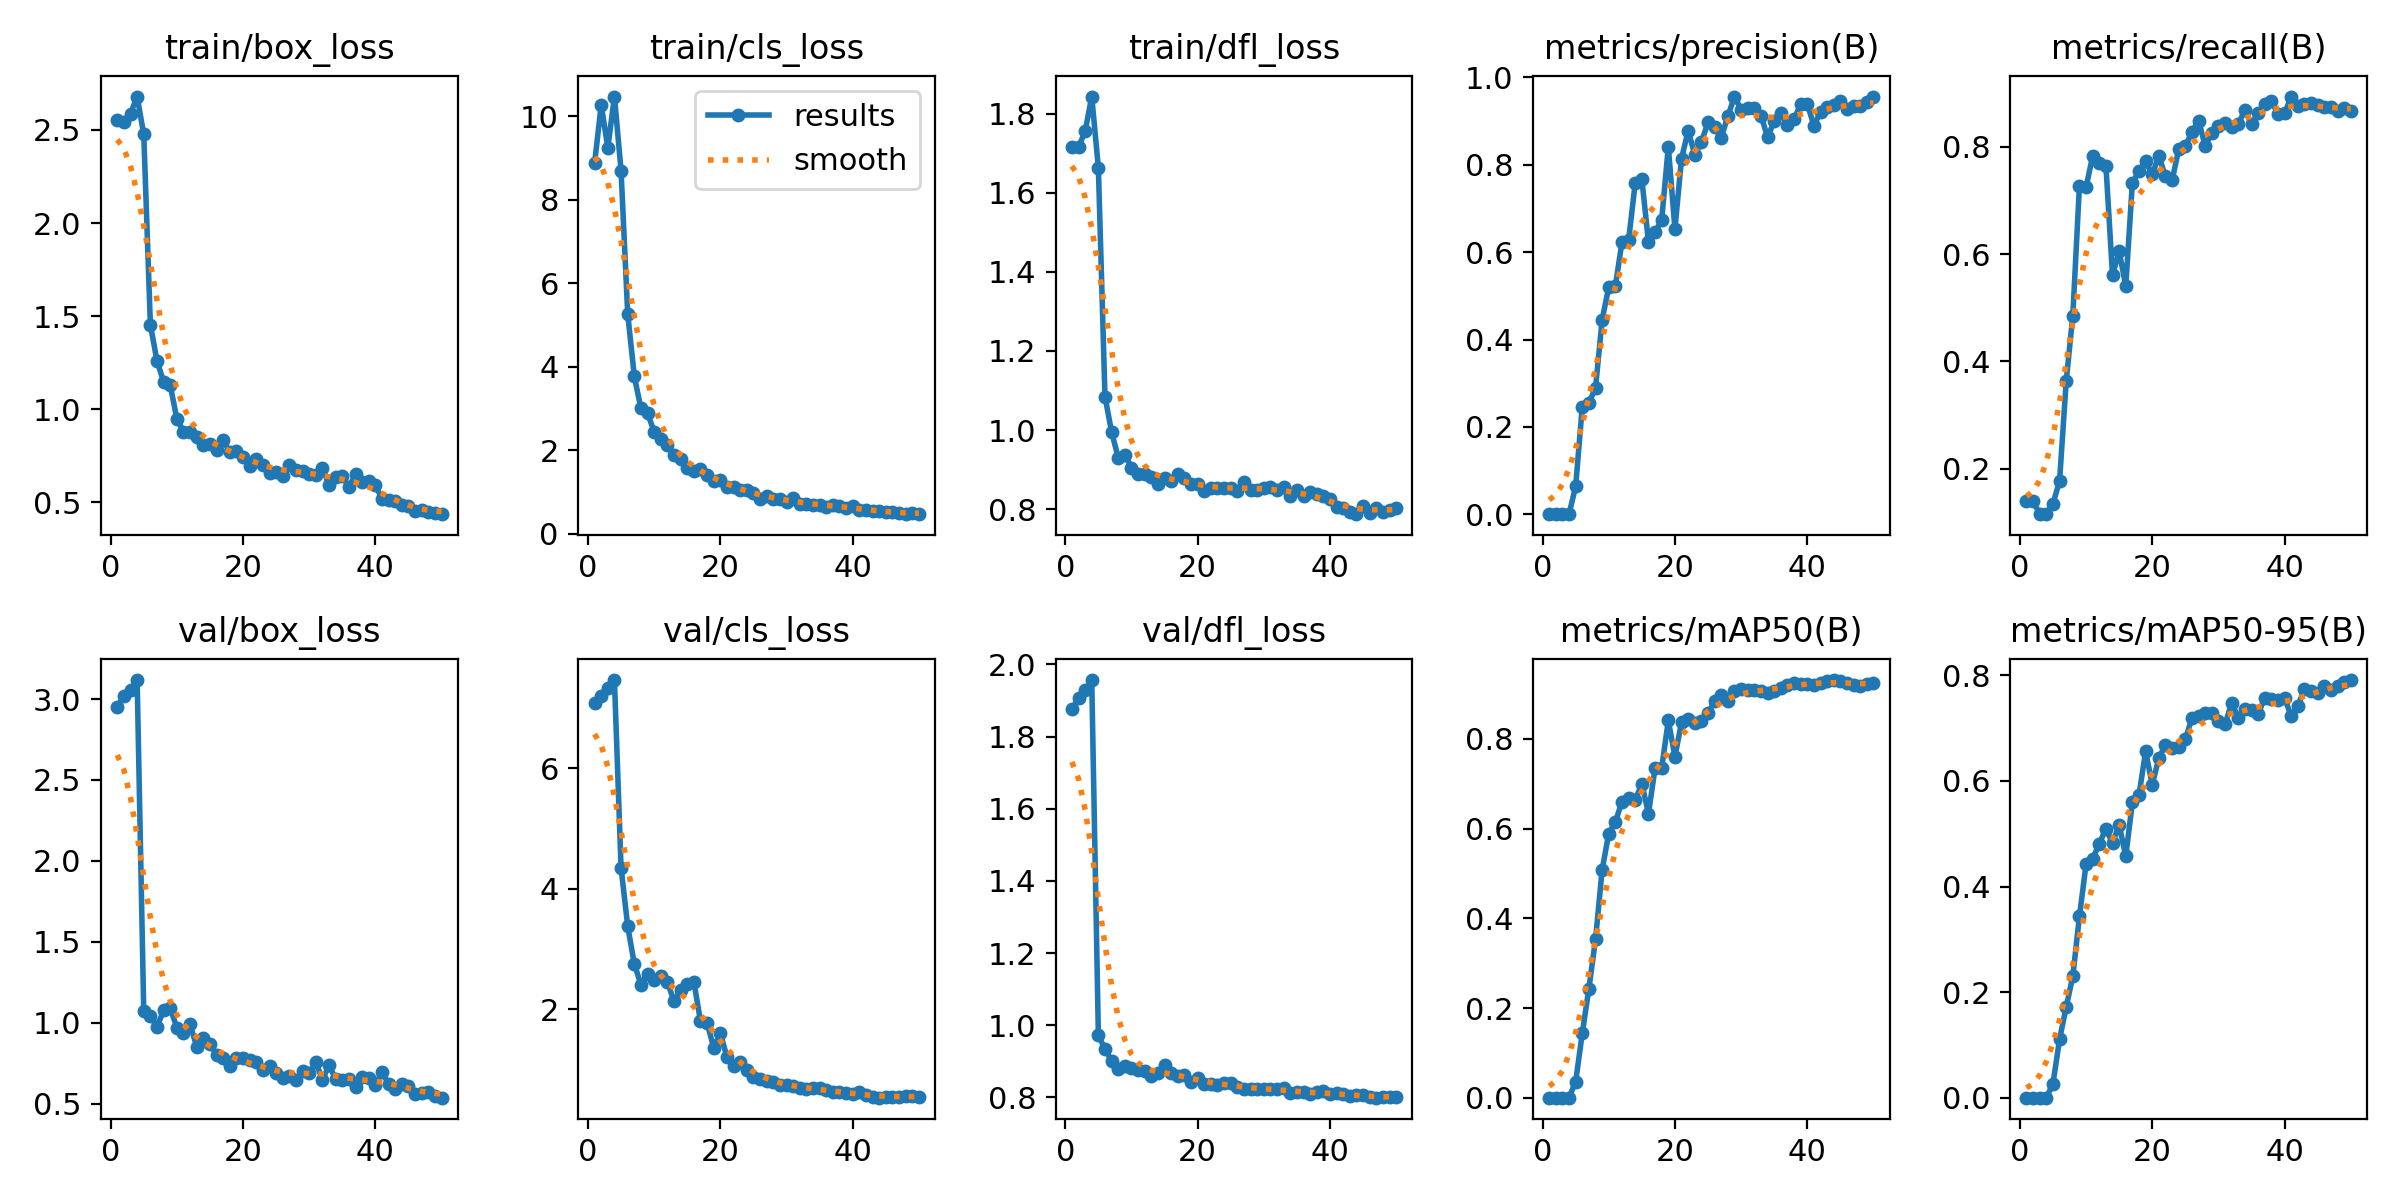

Values plotted in this chart, from the file beside it:
epoch, time, train/box_loss, train/cls_loss, train/dfl_loss, metrics/precision(B), metrics/recall(B), metrics/mAP50(B), metrics/mAP50-95(B), val/box_loss, val/cls_loss, val/dfl_loss, lr/pg0, lr/pg1, lr/pg2
1, 6.675, 2.554, 8.873, 1.714, 0.00076, 0.14, 0.00051, 0.00022, 2.954, 7.077, 1.876, 1e-05, 1e-05, 1e-05
2, 8.665, 2.545, 10.28, 1.715, 0.00076, 0.14, 0.00049, 0.00019, 3.018, 7.205, 1.908, 2.9406e-05, 2.9406e-05, 2.9406e-05
3, 10.49, 2.588, 9.25, 1.755, 0.00053, 0.1154, 0.00032, 0.00017, 3.055, 7.334, 1.929, 4.802e-05, 4.802e-05, 4.802e-05
4, 12.33, 2.68, 10.48, 1.843, 0.00053, 0.1154, 0.00031, 0.00017, 3.118, 7.463, 1.957, 6.5842e-05, 6.5842e-05, 6.5842e-05
5, 14.15, 2.476, 8.699, 1.663, 0.06438, 0.1347, 0.03629, 0.02652, 1.069, 4.349, 0.9731, 8.2872e-05, 8.2872e-05, 8.2872e-05
6, 16.38, 1.454, 5.278, 1.085, 0.2465, 0.1773, 0.1437, 0.1108, 1.043, 3.38, 0.9331, 9.911e-05, 9.911e-05, 9.911e-05
7, 18.62, 1.259, 3.775, 0.995, 0.2552, 0.3631, 0.2436, 0.1719, 0.9738, 2.75, 0.9019, 0.0001146, 0.0001146, 0.0001146
8, 20.83, 1.147, 3.004, 0.9302, 0.2891, 0.4855, 0.353, 0.2301, 1.076, 2.406, 0.8796, 0.0001292, 0.0001292, 0.0001292
9, 23.06, 1.129, 2.884, 0.9379, 0.4451, 0.727, 0.5081, 0.3435, 1.089, 2.59, 0.888, 0.0001431, 0.0001431, 0.0001431
10, 25.3, 0.948, 2.448, 0.905, 0.5199, 0.7244, 0.5889, 0.442, 0.97, 2.486, 0.8807, 0.0001561, 0.0001561, 0.0001561
11, 27.54, 0.8795, 2.275, 0.8891, 0.5226, 0.7827, 0.6149, 0.453, 0.939, 2.55, 0.8758, 0.0001684, 0.0001684, 0.0001684
12, 29.76, 0.8776, 2.131, 0.8878, 0.6232, 0.7688, 0.6604, 0.4808, 0.9894, 2.455, 0.8741, 0.0001799, 0.0001799, 0.0001799
13, 31.98, 0.8501, 1.897, 0.882, 0.6272, 0.7649, 0.6677, 0.5096, 0.8517, 2.127, 0.8583, 0.0001906, 0.0001906, 0.0001906
14, 34.18, 0.8099, 1.796, 0.864, 0.758, 0.5605, 0.663, 0.4819, 0.9036, 2.317, 0.8661, 0.0002005, 0.0002005, 0.0002005
15, 36.32, 0.8118, 1.576, 0.8776, 0.7664, 0.6056, 0.7006, 0.517, 0.869, 2.424, 0.8886, 0.0002096, 0.0002096, 0.0002096
16, 38.48, 0.781, 1.5, 0.8719, 0.6234, 0.5403, 0.6334, 0.4573, 0.8021, 2.455, 0.868, 0.0002179, 0.0002179, 0.0002179
17, 40.57, 0.8353, 1.543, 0.8891, 0.6456, 0.7328, 0.7349, 0.5597, 0.7808, 1.799, 0.8602, 0.0002255, 0.0002255, 0.0002255
18, 42.7, 0.7672, 1.408, 0.8799, 0.6736, 0.754, 0.7353, 0.5733, 0.7329, 1.773, 0.8621, 0.0002322, 0.0002322, 0.0002322
19, 44.76, 0.7758, 1.256, 0.8624, 0.8412, 0.7729, 0.8412, 0.6557, 0.7813, 1.355, 0.8439, 0.0002381, 0.0002381, 0.0002381
20, 46.79, 0.741, 1.297, 0.8625, 0.653, 0.7483, 0.7605, 0.5931, 0.7806, 1.6, 0.8545, 0.0002433, 0.0002433, 0.0002433
21, 48.75, 0.6933, 1.13, 0.846, 0.8141, 0.7822, 0.8373, 0.6431, 0.7671, 1.203, 0.8357, 0.0002476, 0.0002476, 0.0002476
22, 50.71, 0.7305, 1.124, 0.8526, 0.8777, 0.745, 0.8452, 0.6684, 0.7543, 1.062, 0.8372, 0.0002512, 0.0002512, 0.0002512
23, 52.7, 0.6979, 1.048, 0.8538, 0.8228, 0.7374, 0.835, 0.6631, 0.7096, 1.127, 0.8335, 0.000254, 0.000254, 0.000254
24, 54.64, 0.6592, 1.041, 0.8522, 0.8514, 0.7948, 0.8409, 0.6645, 0.73, 0.9881, 0.8411, 0.000256, 0.000256, 0.000256
25, 56.56, 0.6601, 0.9773, 0.8525, 0.8967, 0.8008, 0.8582, 0.6786, 0.6902, 0.8725, 0.8398, 0.0002572, 0.0002572, 0.0002572
26, 58.55, 0.6385, 0.8419, 0.8456, 0.8858, 0.8277, 0.8836, 0.7189, 0.6563, 0.8372, 0.8297, 0.0002575, 0.0002575, 0.0002575
27, 60.53, 0.6998, 0.9067, 0.8696, 0.8618, 0.8487, 0.899, 0.7229, 0.67, 0.7994, 0.8236, 0.0002572, 0.0002572, 0.0002572
28, 62.51, 0.6741, 0.8338, 0.8486, 0.911, 0.8016, 0.8856, 0.7288, 0.6462, 0.7926, 0.8221, 0.000256, 0.000256, 0.000256
29, 64.49, 0.6684, 0.8298, 0.8472, 0.9558, 0.8253, 0.9062, 0.7284, 0.6994, 0.7323, 0.8245, 0.000254, 0.000254, 0.000254
30, 66.46, 0.6496, 0.7728, 0.8527, 0.9258, 0.8385, 0.9119, 0.7142, 0.6895, 0.7372, 0.8224, 0.0002512, 0.0002512, 0.0002512
31, 68.39, 0.6458, 0.8546, 0.8565, 0.9307, 0.844, 0.9082, 0.7071, 0.7554, 0.7305, 0.8234, 0.0002477, 0.0002477, 0.0002477
32, 70.34, 0.685, 0.7182, 0.8495, 0.9301, 0.8361, 0.9086, 0.7477, 0.6474, 0.6864, 0.8228, 0.0002433, 0.0002433, 0.0002433
33, 72.34, 0.5918, 0.7117, 0.8549, 0.9124, 0.8419, 0.9071, 0.7197, 0.7362, 0.679, 0.8269, 0.0002382, 0.0002382, 0.0002382
34, 74.27, 0.6356, 0.7007, 0.8321, 0.8625, 0.8685, 0.9018, 0.7369, 0.6509, 0.6881, 0.8133, 0.0002322, 0.0002322, 0.0002322
35, 76.21, 0.6407, 0.6857, 0.8475, 0.9002, 0.8416, 0.9062, 0.7335, 0.6479, 0.685, 0.8156, 0.0002255, 0.0002255, 0.0002255
36, 78.13, 0.5803, 0.65, 0.834, 0.9183, 0.862, 0.9128, 0.7263, 0.6525, 0.6491, 0.8138, 0.000218, 0.000218, 0.000218
37, 80.07, 0.6515, 0.6957, 0.8436, 0.8915, 0.8792, 0.9193, 0.7576, 0.6039, 0.6184, 0.8081, 0.0002097, 0.0002097, 0.0002097
38, 82.02, 0.606, 0.674, 0.8389, 0.9044, 0.8856, 0.9257, 0.7557, 0.6667, 0.6167, 0.8141, 0.0002005, 0.0002005, 0.0002005
39, 83.97, 0.6165, 0.6245, 0.8333, 0.938, 0.8609, 0.9235, 0.7533, 0.6564, 0.6144, 0.8164, 0.0001907, 0.0001907, 0.0001907
40, 85.89, 0.5902, 0.6537, 0.8265, 0.9394, 0.862, 0.9226, 0.7574, 0.6161, 0.5973, 0.8083, 0.00018, 0.00018, 0.00018
41, 96.03, 0.5189, 0.5801, 0.8044, 0.8889, 0.8935, 0.9208, 0.7222, 0.697, 0.6214, 0.8129, 0.0001685, 0.0001685, 0.0001685
42, 98.07, 0.5117, 0.5639, 0.804, 0.9206, 0.8754, 0.9245, 0.7418, 0.6209, 0.5734, 0.8088, 0.0001562, 0.0001562, 0.0001562
43, 99.97, 0.5071, 0.5557, 0.7929, 0.9327, 0.8804, 0.9286, 0.7745, 0.5918, 0.5336, 0.8047, 0.0001431, 0.0001431, 0.0001431
44, 101.9, 0.4857, 0.5402, 0.7873, 0.9368, 0.8809, 0.9313, 0.771, 0.623, 0.5291, 0.8053, 0.0001293, 0.0001293, 0.0001293
45, 103.9, 0.4823, 0.5262, 0.8089, 0.9466, 0.8772, 0.9299, 0.7663, 0.606, 0.544, 0.8056, 0.0001146, 0.0001146, 0.0001146
46, 106, 0.4533, 0.5183, 0.7897, 0.9268, 0.8734, 0.9239, 0.7794, 0.5606, 0.5371, 0.8015, 9.919e-05, 9.919e-05, 9.919e-05
47, 108.1, 0.4596, 0.4927, 0.8036, 0.9341, 0.8749, 0.9196, 0.773, 0.565, 0.5456, 0.7991, 8.2956e-05, 8.2956e-05, 8.2956e-05
48, 110.2, 0.4496, 0.4805, 0.7925, 0.9337, 0.8674, 0.9191, 0.7792, 0.5745, 0.5588, 0.8002, 6.593e-05, 6.593e-05, 6.593e-05
49, 112.2, 0.4432, 0.4971, 0.7968, 0.9432, 0.8715, 0.9215, 0.7869, 0.5491, 0.5529, 0.8008, 4.8112e-05, 4.8112e-05, 4.8112e-05
50, 114.3, 0.4358, 0.4694, 0.8039, 0.9549, 0.8662, 0.9251, 0.791, 0.5365, 0.536, 0.8009, 2.9502e-05, 2.9502e-05, 2.9502e-05
